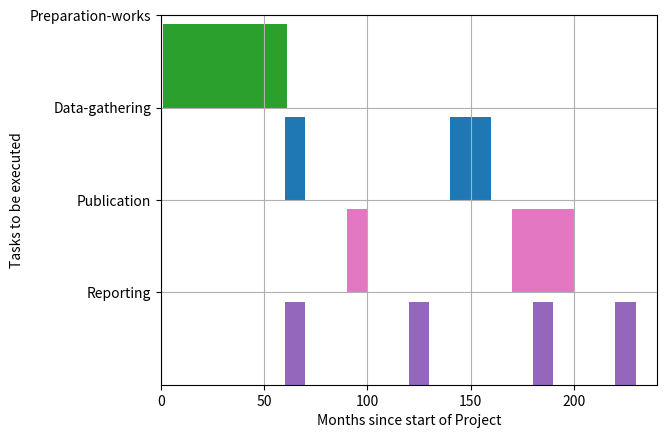

Recreate this plot in Python.
# Importing the matplotlb.pyplot
import matplotlib.pyplot as plt
fig, planX = plt.subplots()

# Setting XY-axis limits
planX.set_xlim(0, 240)
planX.set_ylim(0, 2)
# Setting labels for xY-axis and y-axis
planX.set_xlabel('Months since start of Project')
planX.set_ylabel('Tasks to be executed')
# Setting ticks on Xy-axis
planX.set_yticks([10, 20, 30, 40])
planX.set_yticklabels(['Reporting', 'Publication','Data-gathering', 'Preparation-works'])

# Setting graph attribute
planX.grid(True)
# Declaring multiple bars in at same level and same width
planX.broken_barh([(1, 60)],(30, 9), facecolors=('tab:green'))
planX.broken_barh([(60, 10), (140, 20)], (20, 9), facecolors=('tab:blue'))
planX.broken_barh([(90, 10), (170, 30)], (10, 9), facecolors=('tab:pink'))
planX.broken_barh([(60, 10), (120, 10), (180, 10), (220, 10)],(0, 9), facecolors=('tab:purple'))

# PDF/PNG file storage
plt.savefig("zstart1.png")
plt.savefig("zstart1.pdf")
plt.show()
